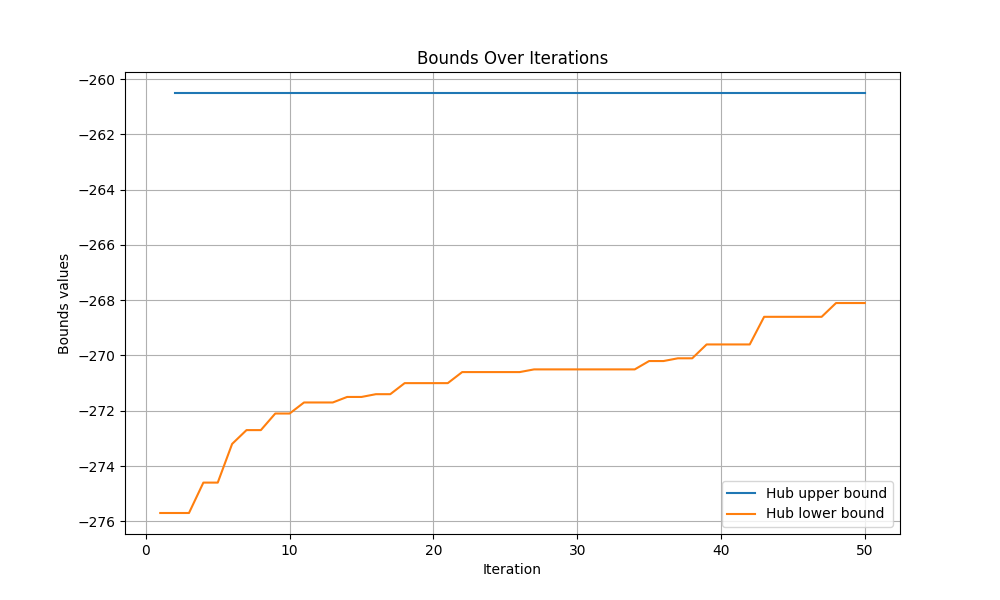

The data file committed next to this chart (first rows):
iteration, hub upper bound, hub lower bound
0, inf, -inf
1, inf, -275.7
2, -260.5, -275.7
3, -260.5, -275.7
4, -260.5, -274.6
5, -260.5, -274.6
6, -260.5, -273.2
7, -260.5, -272.7
8, -260.5, -272.7
9, -260.5, -272.1
10, -260.5, -272.1
11, -260.5, -271.7
12, -260.5, -271.7
13, -260.5, -271.7
14, -260.5, -271.5
15, -260.5, -271.5
16, -260.5, -271.4
17, -260.5, -271.4
18, -260.5, -271.0
19, -260.5, -271.0
20, -260.5, -271.0
21, -260.5, -271.0
22, -260.5, -270.6
23, -260.5, -270.6
24, -260.5, -270.6
25, -260.5, -270.6
26, -260.5, -270.6
27, -260.5, -270.5
28, -260.5, -270.5
29, -260.5, -270.5
30, -260.5, -270.5
31, -260.5, -270.5
32, -260.5, -270.5
33, -260.5, -270.5
34, -260.5, -270.5
35, -260.5, -270.2
36, -260.5, -270.2
37, -260.5, -270.1
38, -260.5, -270.1
39, -260.5, -269.6
40, -260.5, -269.6
41, -260.5, -269.6
42, -260.5, -269.6
43, -260.5, -268.6
44, -260.5, -268.6
45, -260.5, -268.6
46, -260.5, -268.6
47, -260.5, -268.6
48, -260.5, -268.1
49, -260.5, -268.1
50, -260.5, -268.1
